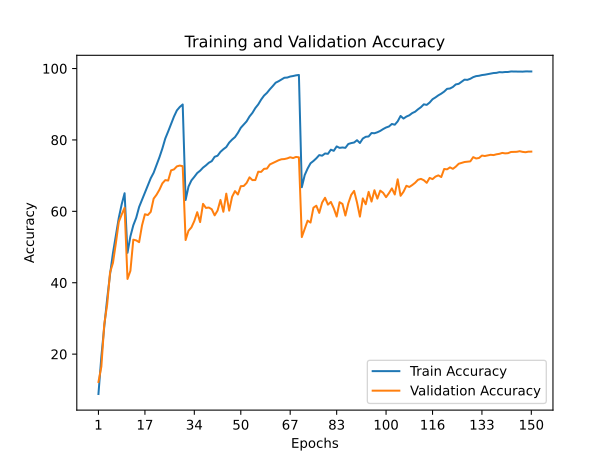

Source data for this figure (header and first rows):
train_accuracy; train_loss; valid_accuracy; valid_loss
8,8420; 3,9569; 12,2100; 3,7255
19,2680; 3,3206; 16,4800; 3,5577
27,7100; 2,8654; 28,3500; 2,8342
35,4740; 2,4538; 33,9000; 2,6076
42,3860; 2,1347; 42,8800; 2,1156
48,3260; 1,8812; 45,5700; 2,0394
53,2700; 1,6825; 51,0800; 1,7480
58,1600; 1,4929; 57,0500; 1,5605
61,9600; 1,3475; 59,1000; 1,4206
65,0720; 1,2429; 60,9900; 1,3535
48,3820; 1,8900; 41,0600; 2,3749
52,9840; 1,6929; 43,3300; 2,2370
56,0820; 1,5625; 52,0600; 1,7619
58,1840; 1,4590; 51,8600; 1,7871
61,2180; 1,3580; 51,3600; 1,8492
63,2060; 1,2797; 56,0600; 1,6153
65,1260; 1,2079; 59,1800; 1,4526
67,2420; 1,1273; 58,9600; 1,5193
69,2680; 1,0451; 59,8500; 1,4770
70,8080; 0,9855; 63,5500; 1,3609
73,0220; 0,9130; 64,6500; 1,2735
75,1560; 0,8350; 66,0600; 1,2239
77,5900; 0,7519; 67,8300; 1,1678
80,3800; 0,6615; 68,7400; 1,1790
82,3720; 0,5889; 68,6200; 1,1463
84,4920; 0,5229; 71,4700; 1,0384
86,5360; 0,4564; 71,7400; 1,0579
88,2680; 0,4088; 72,5900; 1,0150
89,2300; 0,3770; 72,8200; 1,0231
89,9260; 0,3612; 72,6400; 1,0301
63,1640; 1,2778; 51,9600; 1,8382
66,9320; 1,1353; 54,5700; 1,7739
68,6540; 1,0720; 55,4900; 1,7172
69,6540; 1,0278; 57,2900; 1,6051
70,7220; 0,9947; 59,7600; 1,5222
71,3780; 0,9643; 56,9800; 1,6329
72,2400; 0,9381; 62,0900; 1,3722
72,8680; 0,9094; 60,9500; 1,4491
73,6020; 0,8854; 61,0600; 1,4497
74,0560; 0,8623; 60,5800; 1,5186
75,2700; 0,8285; 58,8700; 1,6838
75,5760; 0,8121; 60,2100; 1,5348
76,6540; 0,7768; 63,1900; 1,4102
77,3920; 0,7498; 59,8700; 1,6171
77,9980; 0,7239; 64,9500; 1,3664
79,2400; 0,6815; 60,1900; 1,5760
80,0860; 0,6549; 64,0600; 1,4291
80,7840; 0,6305; 65,6700; 1,3815
81,9580; 0,5964; 64,7100; 1,3593
83,3980; 0,5493; 67,0400; 1,2636
84,3040; 0,5141; 67,0900; 1,2639
85,1980; 0,4862; 67,9400; 1,2721
86,5620; 0,4482; 69,5200; 1,1957
87,5740; 0,4053; 68,7400; 1,2243
88,9200; 0,3671; 68,7600; 1,2509
89,9400; 0,3305; 71,0900; 1,1687
91,2920; 0,2905; 71,0400; 1,1806
92,4080; 0,2583; 71,9000; 1,1762
93,1720; 0,2354; 71,9700; 1,1531
94,1800; 0,2045; 73,1300; 1,1201
... 90 more rows
